Run: headless pygame with SDL's dummy video driver; simulated clock (each Clock.tick advances the game by its frame time, no real sleeping); random seed 0; keys injected as events and as key.get_pressed() state; no mouse input.
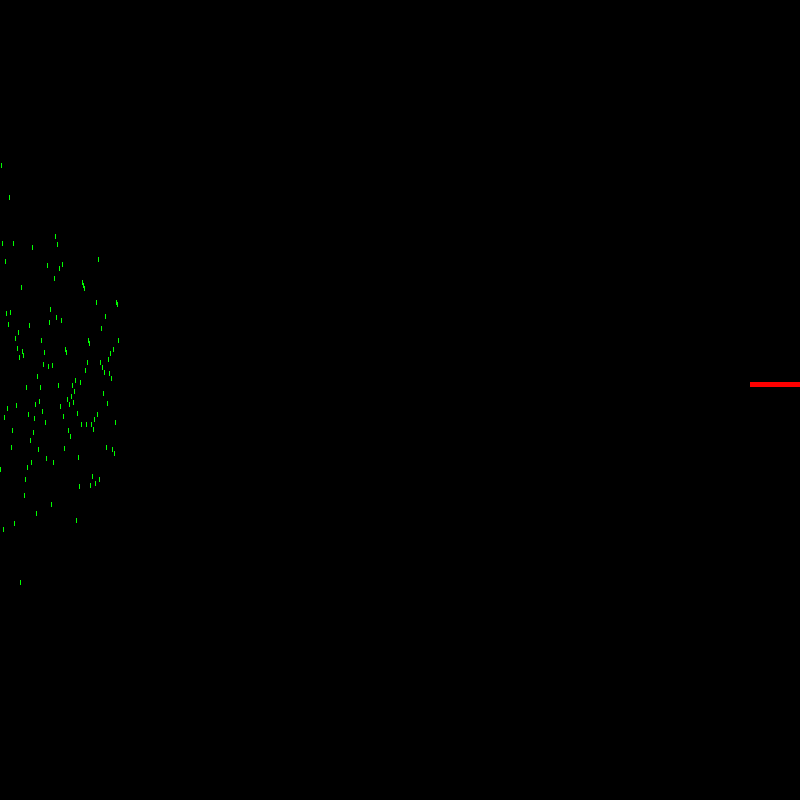
Frame 1 of 4 · flips 1–60 · no input
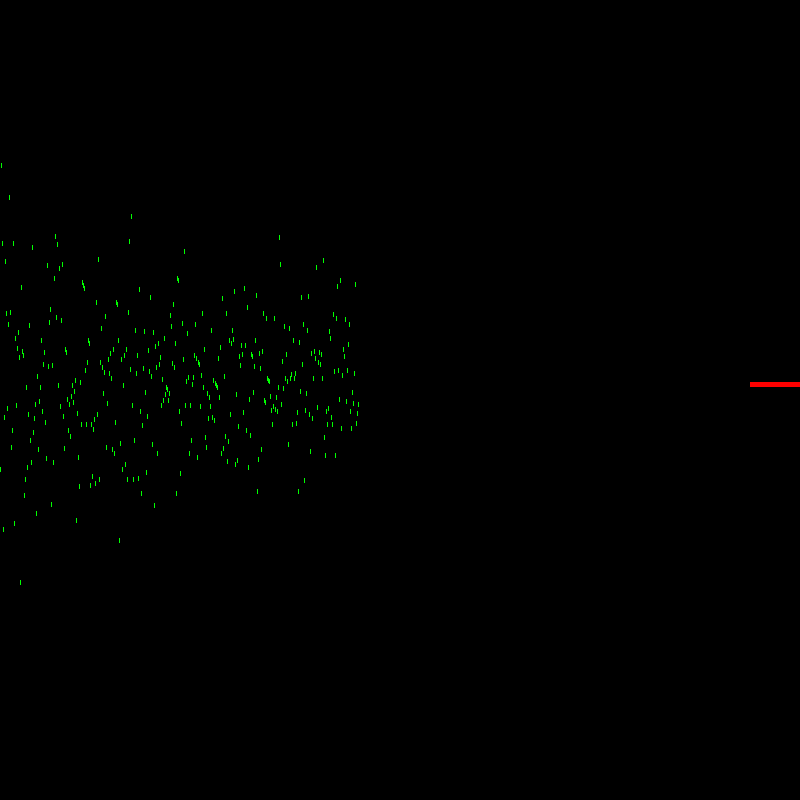
Frame 2 of 4 · flips 61–180 · tapped SPACE, RETURN · held RIGHT (→), D
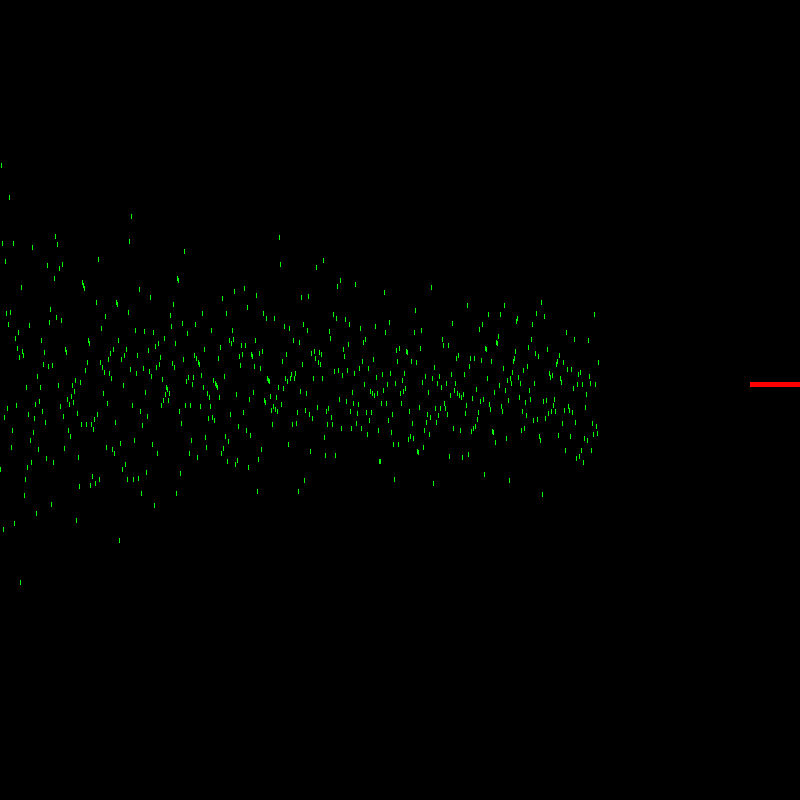
Frame 3 of 4 · flips 181–300 · held DOWN (↓), S
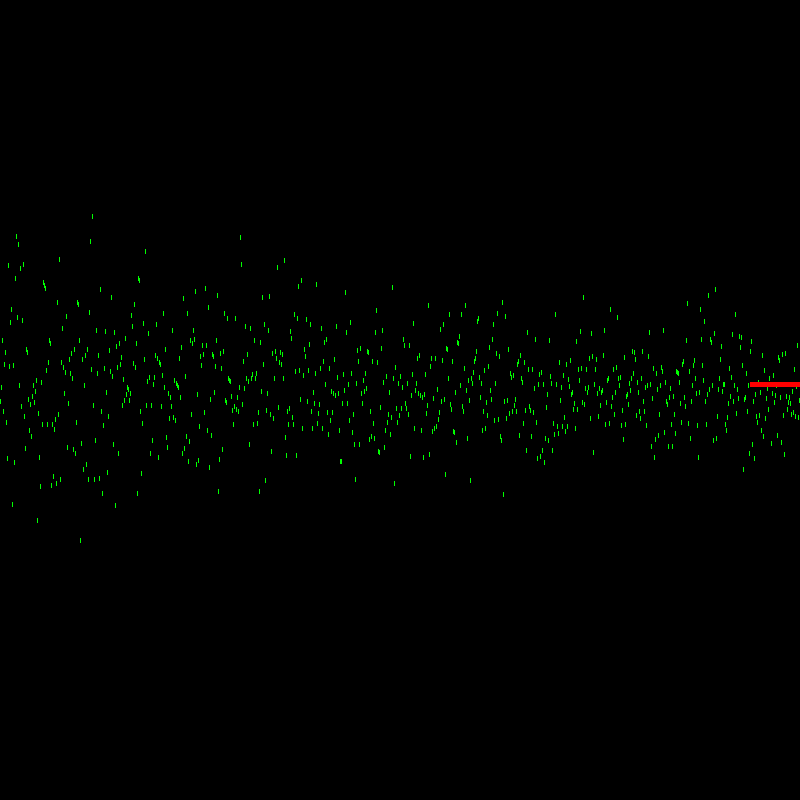
Frame 4 of 4 · flips 301–420 · held LEFT (←), A, UP (↑), W

The pygame program that drew these frames:

"""
This application calculates pi using a monte carlo method,
and visualizes the results compared to the constant in the
math library
"""

from random import random
from math import sqrt
from math import pi
from collections import deque
import time
import pygame

SCREEN_SIZE = 800
PRINT_INTERVAL = 100
DRAW_INTERVAL = 2

# Pygame initialization
pygame.init()
screen = pygame.display.set_mode((SCREEN_SIZE,
                                  SCREEN_SIZE))
point = pygame.Surface((1, 5))
point.fill((0, 255, 0))

# Variables used for visualization
accumulated_error = 0
values = deque(maxlen=SCREEN_SIZE)
time_iteration = time.clock_gettime(time.CLOCK_MONOTONIC)

# Calculated pi for the current number of iterations
current_iterations = 100
current_pi = 0

while True:
    # Calculate an estimate for pi
    points_inside_circle = 0
    for _ in range(current_iterations): 
        # Generate a random point between (-0.5, -0.5) and (0.5, 0.5)
        x_position = random() - 0.5
        y_position = random() - 0.5
        # Check if point is inside the circle
        if sqrt(x_position**2 + y_position**2) <= 0.5:
            points_inside_circle += 1
    current_pi = 4 * points_inside_circle / current_iterations

    # Visualize results
    accumulated_error += abs(current_pi - pi)
    # Add most recent pi calculation to the drawing list
    y_value = int((current_pi - 2.5) * (SCREEN_SIZE * 0.75))
    values.append(y_value)

    # Draw results to screen every 2nd iteration
    if current_iterations % DRAW_INTERVAL == 0:
        screen.fill((0, 0, 0))
        # Draw all estimates on the screen
        for x_coord, y_coord in enumerate(values):
            screen.blit(point, (x_coord, y_coord))

        # Draw the reference pi value on the screen
        real_pi_y = int((pi - 2.5) * (SCREEN_SIZE * 0.75))
        pygame.draw.line(screen,
                         (255, 0, 0),
                         (SCREEN_SIZE - 50, real_pi_y),
                         (SCREEN_SIZE, real_pi_y),
                         5)
        pygame.display.flip()
        for event in pygame.event.get():
            if event.type == pygame.QUIT:
                final_str = "Final value for pi: {}"
                print(final_str.format(current_pi))
                pygame.quit()
                exit()

    # Print statistics every 100 iterations
    if current_iterations % PRINT_INTERVAL == 0:
        time_passed = time.clock_gettime(time.CLOCK_MONOTONIC) - time_iteration
        output = "At iteration {:>6}, pi is {:>6.5}, average error is {:<8.5}, " \
                 "done in {:<4.2} seconds ({} iterations per second)"
        print(output.format(current_iterations,
                            current_pi,
                            accumulated_error/PRINT_INTERVAL,
                            time_passed,
                            int(PRINT_INTERVAL/time_passed)))
        accumulated_error = 0
        time_iteration = time.clock_gettime(time.CLOCK_MONOTONIC)
    current_iterations += 1
